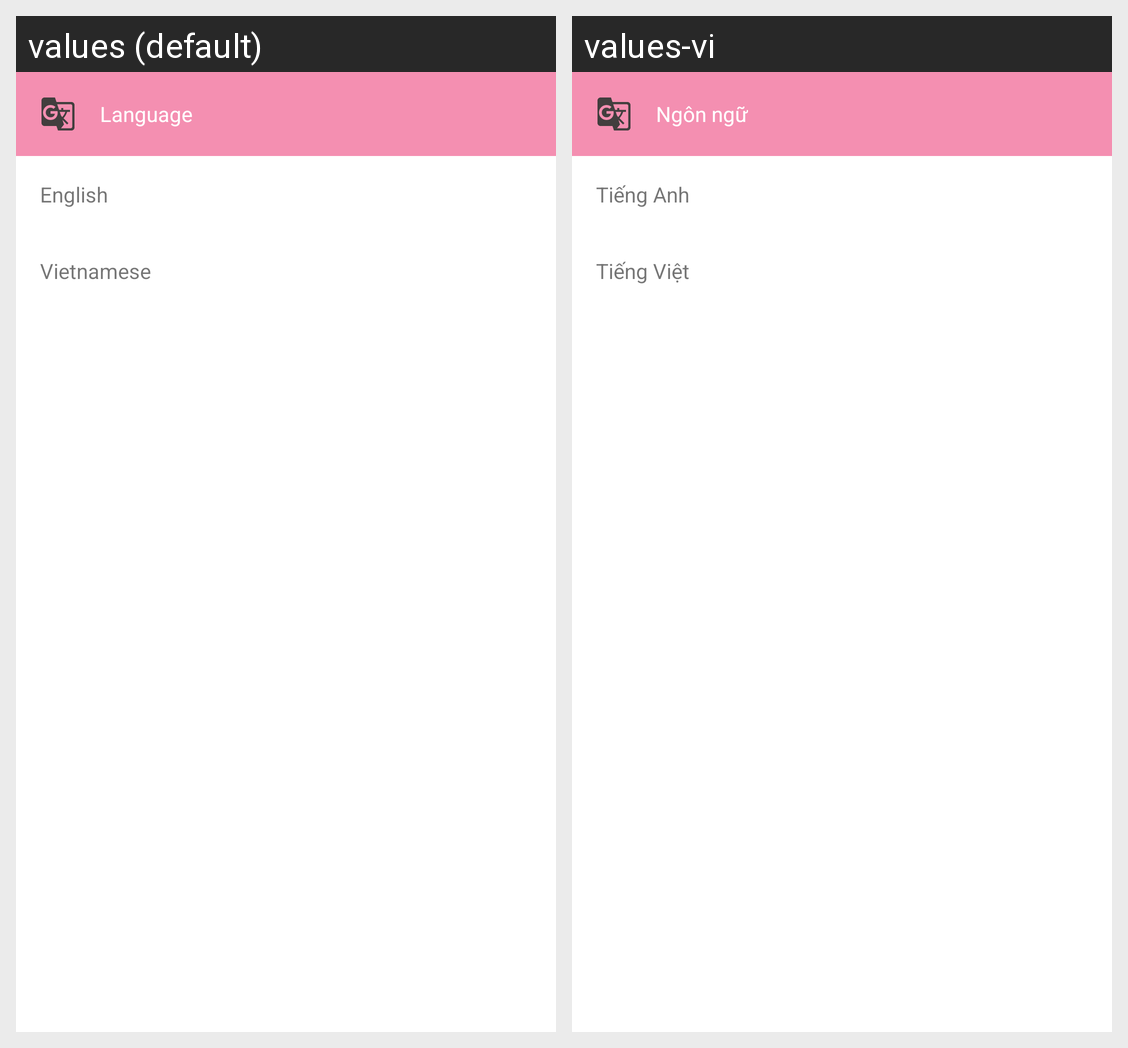

This grid shows one Android layout under two languages. Give, for every string resource on the screen, its name, the default text and each shown locale's text.
Android screen res/layout/bottom_sheet_language.xml rendered under 2 locales, left to right: values (default), values-vi. Device: Nexus 5 (rendered at 1080×1920; each locale shown at half size, 540×960, under a caption strip naming it); theme Theme.NoActionBar.
Strings drawn on this screen, with the default value and each locale's value (text and hints the layout hard-codes, and strings that could not be matched under every locale, appear in the picture but are not listed):

language
  values: Language
  values-vi: Ngôn ngữ

english
  values: English
  values-vi: Tiếng Anh

vietnamese
  values: Vietnamese
  values-vi: Tiếng Việt
